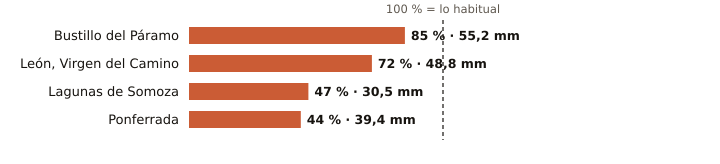

Source data for this figure (header and first rows):
estacion, provincia, indicativo, mm_otono, referencia_mm, pct, periodo_referencia, hasta, hora
Bustillo del Páramo, León, 2742R, 55.2, 64.6, 85, 2009-2025, 2026-10-20, 8
León, Virgen del Camino, León, 2661, 48.8, 68.2, 72, 1991-2020, 2026-10-20, 12
Lagunas de Somoza, León, 2737E, 30.5, 64.6, 47, 2000-2025, 2026-10-20, 10
Ponferrada, León, 1549, 39.4, 88.6, 44, 1991-2020, 2026-10-20, 12
